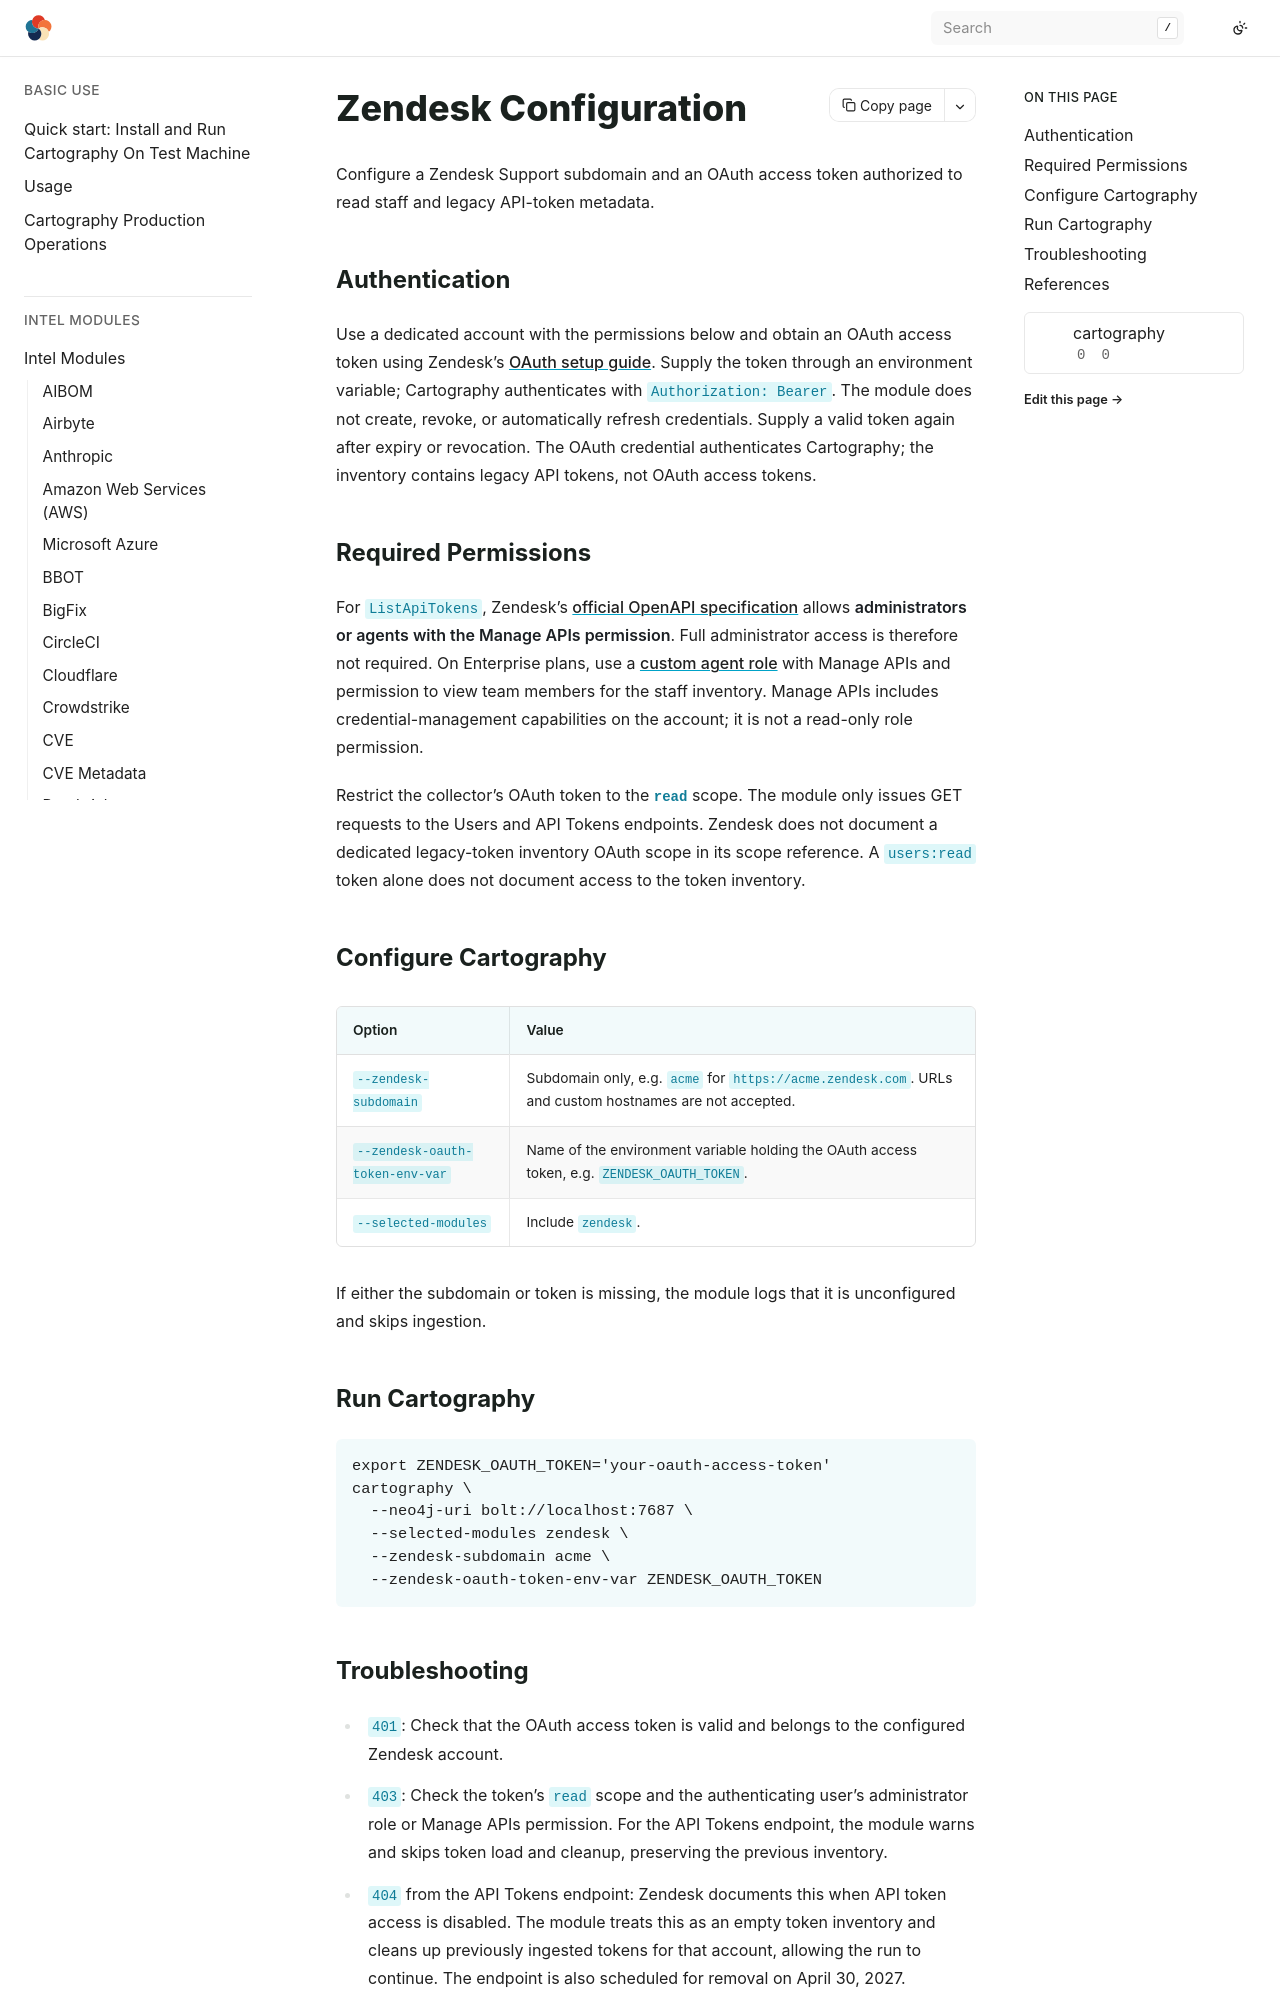

repository: Stratus-Ops-Console/cartography · page: modules/zendesk/config.html · generator: sphinx

# Zendesk Configuration

Configure a Zendesk Support subdomain and an OAuth access token authorized to read
staff and legacy API-token metadata.

## Authentication

Use a dedicated account with the permissions below and obtain an OAuth access token using
Zendesk's [OAuth setup guide](https://developer.zendesk.com/documentation/authentication/api-tokens-to-oauth/).
Supply the token through an environment variable; Cartography authenticates with
`Authorization: Bearer`. The module does not create, revoke, or automatically
refresh credentials. Supply a valid token again after expiry or revocation.
The OAuth credential authenticates Cartography; the inventory contains legacy
API tokens, not OAuth access tokens.

## Required Permissions

For `ListApiTokens`, Zendesk's
[official OpenAPI specification](https://developer.zendesk.com/zendesk/oas.yaml)
allows **administrators or agents with the Manage APIs permission**. Full
administrator access is therefore not required. On Enterprise plans, use a
[custom agent role](https://support.zendesk.com/hc/en-us/articles/4408882153882-Creating-custom-roles-and-assigning-agents)
with Manage APIs and permission to view team members for the staff inventory.
Manage APIs includes credential-management capabilities on the account; it is not
a read-only role permission.

Restrict the collector's OAuth token to the **`read`** scope. The module only issues
GET requests to the Users and API Tokens endpoints. Zendesk does not document a
dedicated legacy-token inventory OAuth scope in its scope reference. A
`users:read` token alone does not document access to the token inventory.

## Configure Cartography

| Option | Value |
| --- | --- |
| `--zendesk-subdomain` | Subdomain only, e.g. `acme` for `https://acme.zendesk.com`. URLs and custom hostnames are not accepted. |
| `--zendesk-oauth-token-env-var` | Name of the environment variable holding the OAuth access token, e.g. `ZENDESK_OAUTH_TOKEN`. |
| `--selected-modules` | Include `zendesk`. |

If either the subdomain or token is missing, the module logs that it is unconfigured
and skips ingestion.

## Run Cartography

```bash
export ZENDESK_OAUTH_TOKEN='your-oauth-access-token'
cartography \
  --neo4j-uri bolt://localhost:7687 \
  --selected-modules zendesk \
  --zendesk-subdomain acme \
  --zendesk-oauth-token-env-var ZENDESK_OAUTH_TOKEN
```
